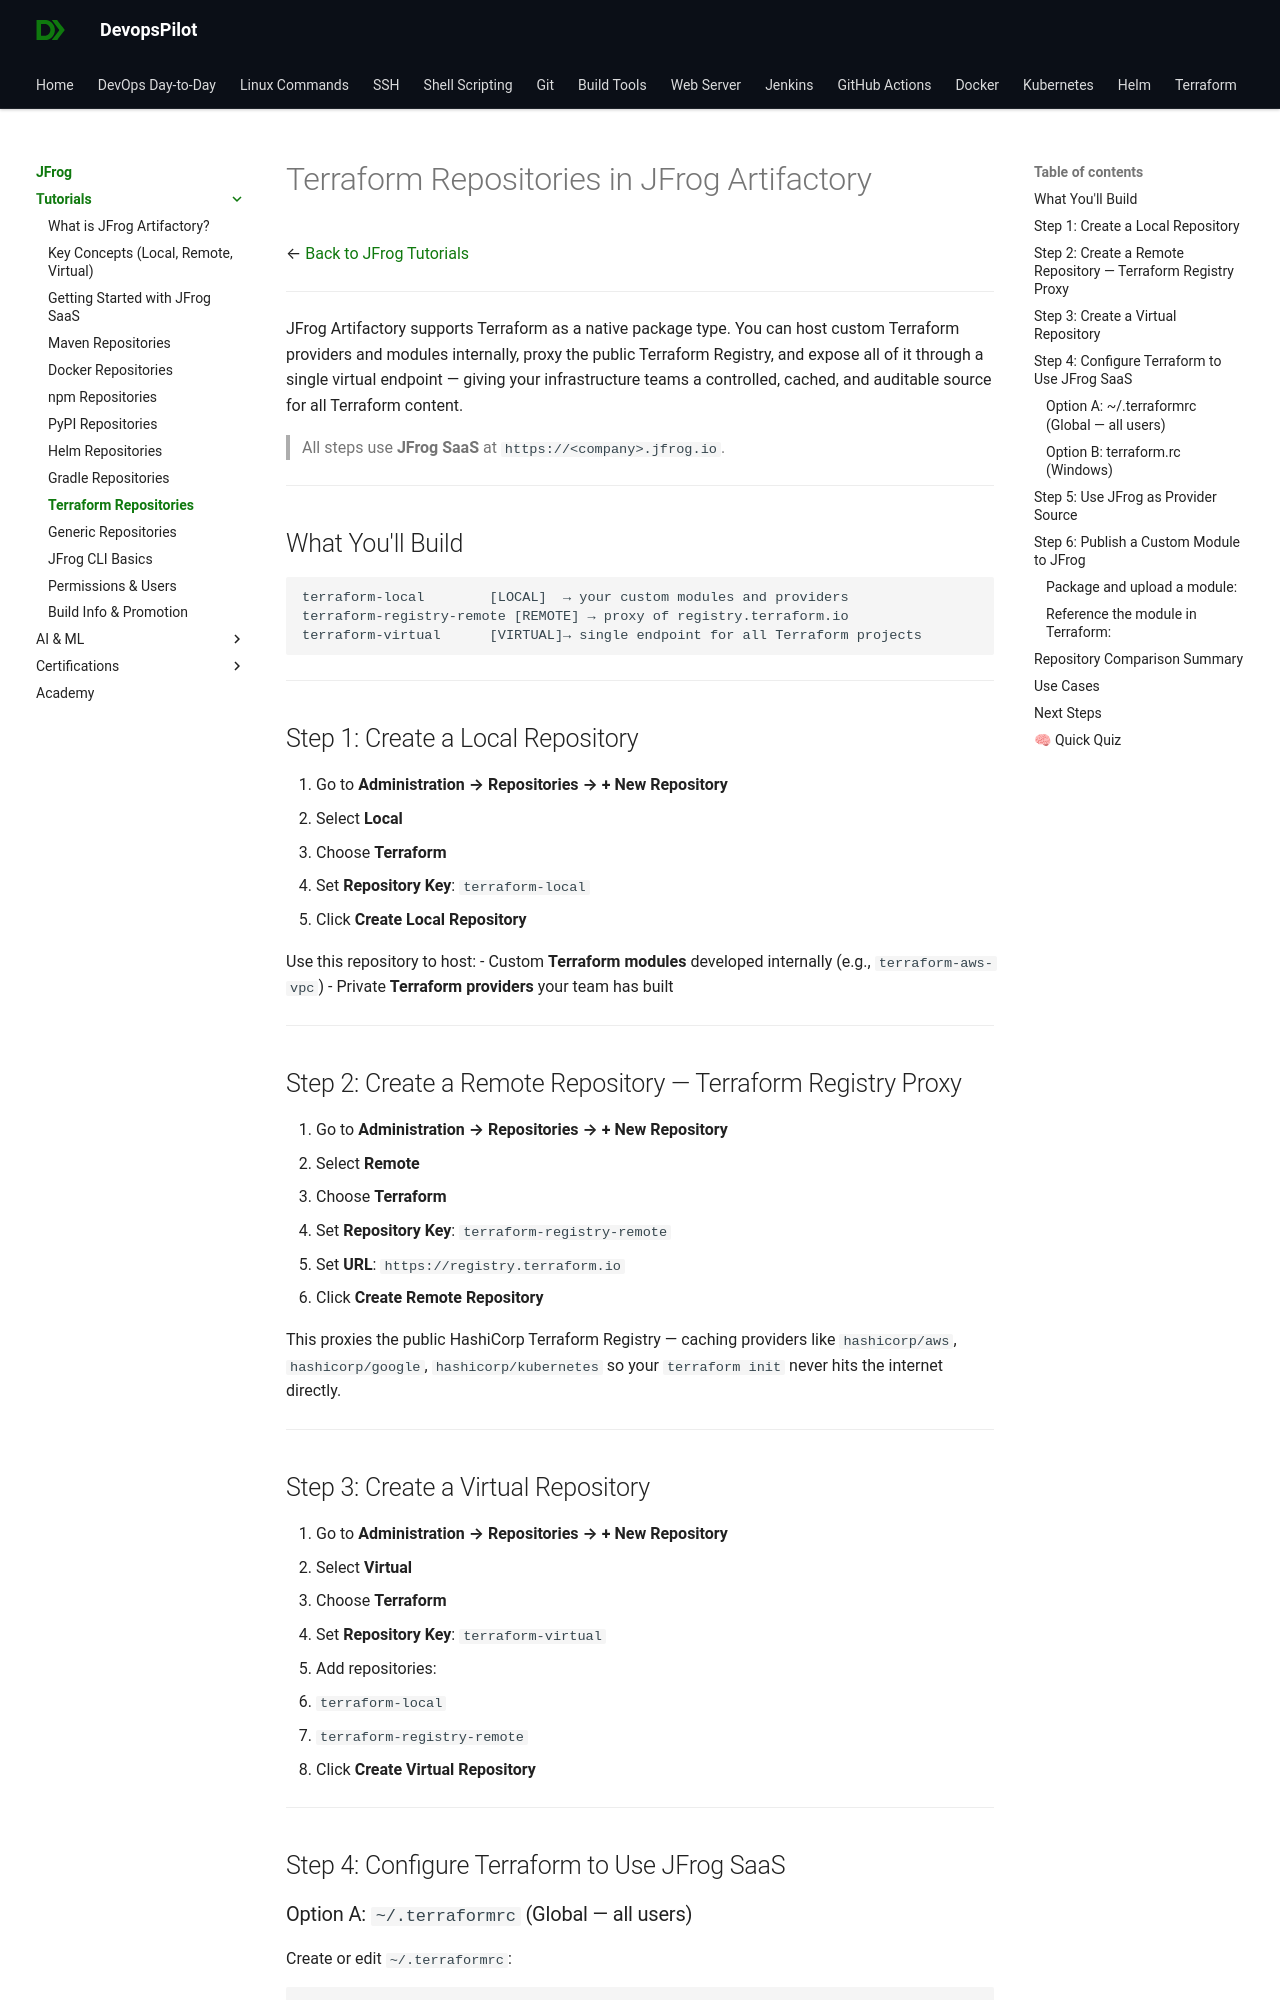

repository: devopspilot1/devopspilot1.github.io · page: jfrog/tutorials/terraform-repositories/index.html · generator: mkdocs

---
title: "Terraform Repositories in JFrog Artifactory | Local, Remote & Virtual"
description: "Learn how to create Terraform Local, Remote, and Virtual repositories in JFrog SaaS. Includes .terraformrc configuration, required_providers block, and module management examples."
---

# Terraform Repositories in JFrog Artifactory

← [Back to JFrog Tutorials](../index.md)

---

JFrog Artifactory supports Terraform as a native package type. You can host custom Terraform providers and modules internally, proxy the public Terraform Registry, and expose all of it through a single virtual endpoint — giving your infrastructure teams a controlled, cached, and auditable source for all Terraform content.

> All steps use **JFrog SaaS** at `https://<company>.jfrog.io`.

---

## What You'll Build

```
terraform-local        [LOCAL]  → your custom modules and providers
terraform-registry-remote [REMOTE] → proxy of registry.terraform.io
terraform-virtual      [VIRTUAL]→ single endpoint for all Terraform projects
```

---

## Step 1: Create a Local Repository

1. Go to **Administration → Repositories → + New Repository**
2. Select **Local**
3. Choose **Terraform**
4. Set **Repository Key**: `terraform-local`
5. Click **Create Local Repository**

Use this repository to host:
- Custom **Terraform modules** developed internally (e.g., `terraform-aws-vpc`)
- Private **Terraform providers** your team has built

---

## Step 2: Create a Remote Repository — Terraform Registry Proxy

1. Go to **Administration → Repositories → + New Repository**
2. Select **Remote**
3. Choose **Terraform**
4. Set **Repository Key**: `terraform-registry-remote`
5. Set **URL**: `https://registry.terraform.io`
6. Click **Create Remote Repository**

This proxies the public HashiCorp Terraform Registry — caching providers like `hashicorp/aws`, `hashicorp/google`, `hashicorp/kubernetes` so your `terraform init` never hits the internet directly.

---
